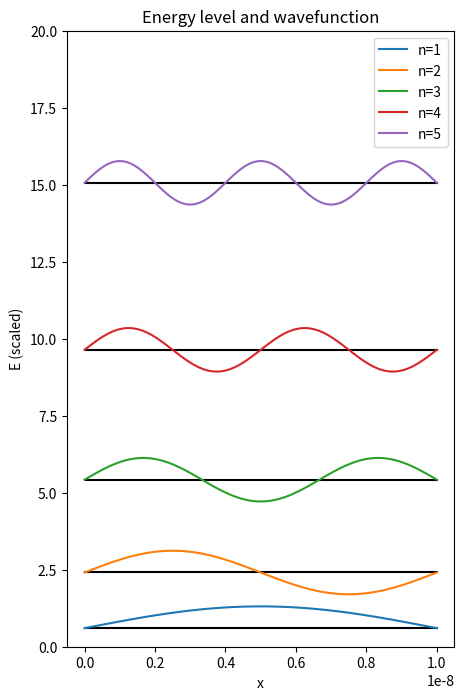

Generate this figure with matplotlib:
import numpy as np
import matplotlib.pyplot as plt
import matplotlib.colors
import warnings

warnings.filterwarnings("ignore")

# Electron in a one-dimensional box
# of length 10 nm

m = 9.109e-31
a = 1.0e-8
h = 6.626e-34

def Energylevel(n):
    return (n**2)*(h**2)/(8.*m*(a**2))
def waveftn(x, n):
    return np.sqrt(2./a)*np.sin(n*np.pi*x/a)

fig = plt.figure(figsize=(5,8))
x = np.arange(0, 1.01e-8, 1.0e-10)
ones = np.ones(101)

for i in range(1, 6):
    
    E = ones * Energylevel(i) * 1.0e21
    plt.plot(x, E, 'k-')
    plt.plot(x, waveftn(x, i) / 2.0e4 + E, label=f'n={i}')
    
plt.xlabel('x')
plt.ylabel('E (scaled)')
plt.ylim(0, 20)
plt.title('Energy level and wavefunction')
plt.legend(loc='upper right')
plt.show()